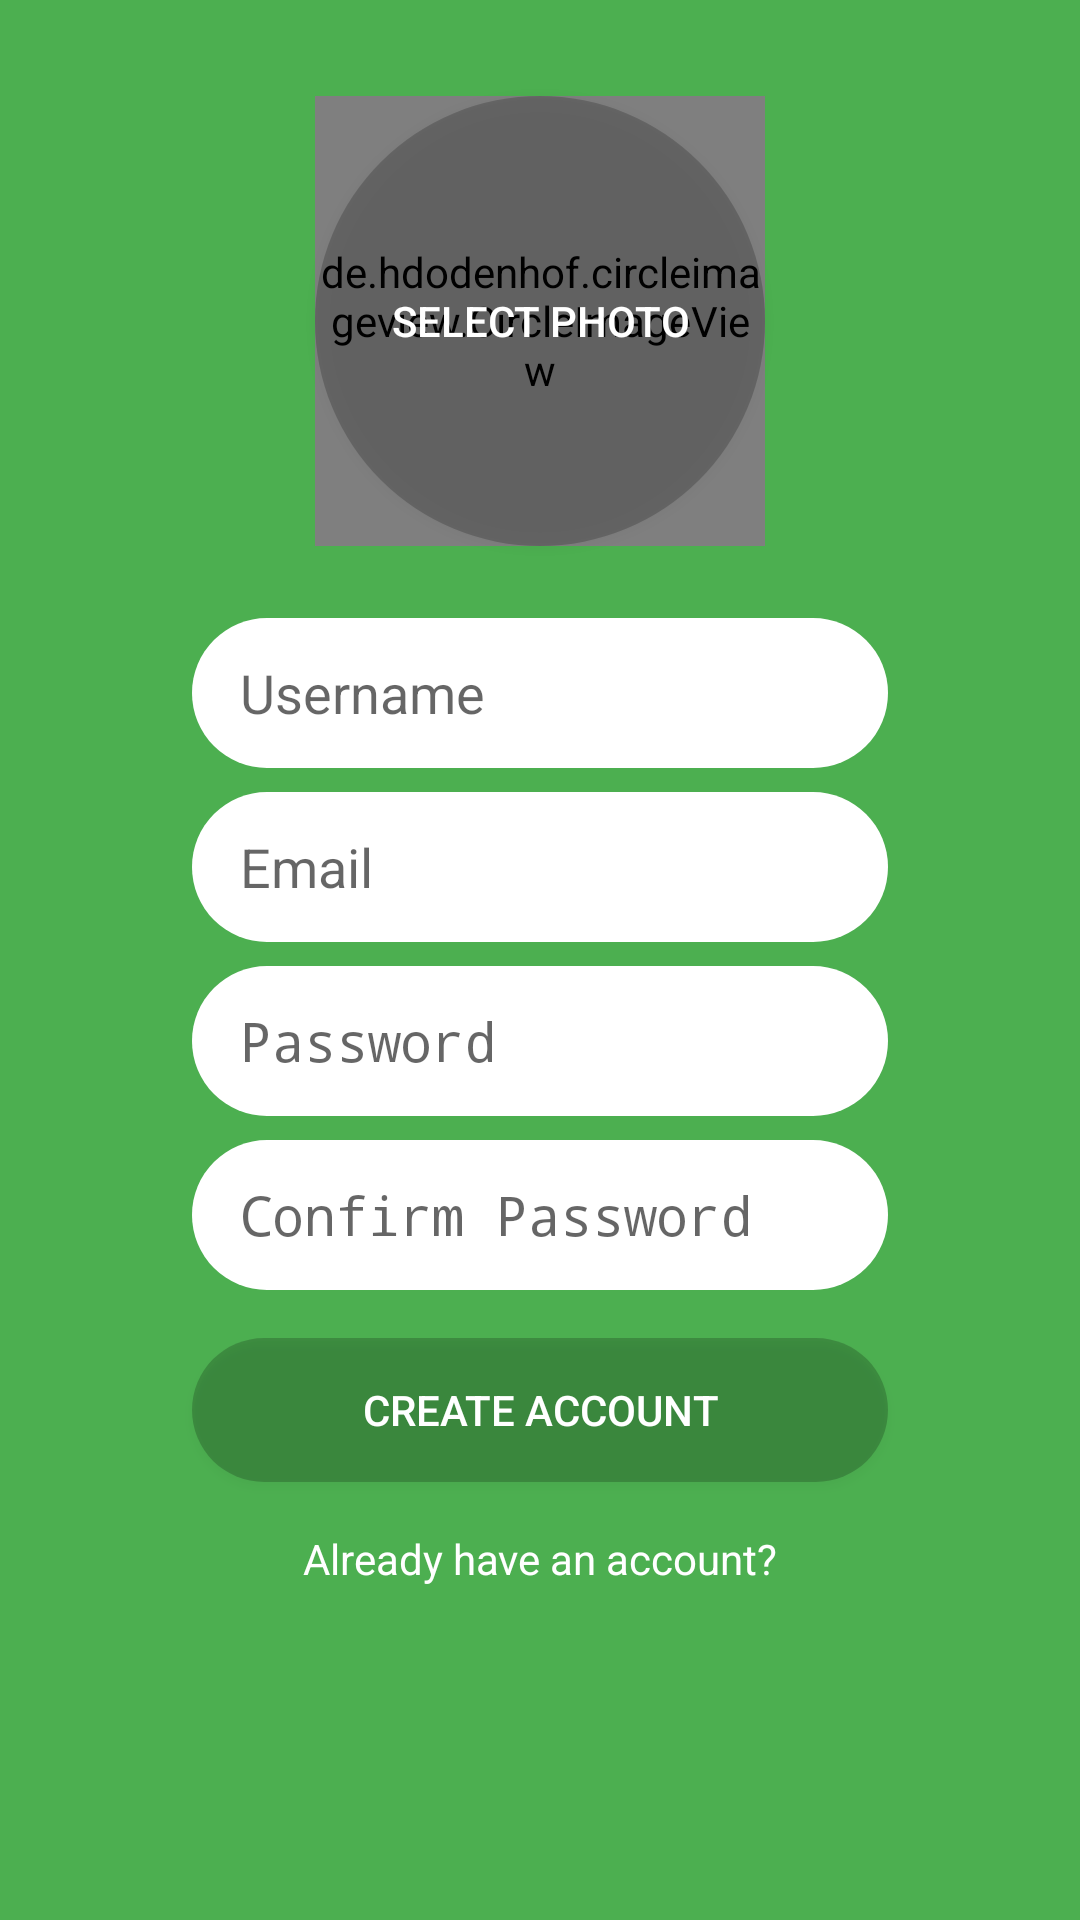

Write the Android layout XML for this screen, with the resource values it uses.
<!-- AndroidManifest.xml: application theme AppTheme -->
<!-- res/layout/activity_register.xml -->
<?xml version="1.0" encoding="utf-8"?>
<androidx.constraintlayout.widget.ConstraintLayout xmlns:android="http://schemas.android.com/apk/res/android"
    xmlns:app="http://schemas.android.com/apk/res-auto"
    xmlns:tools="http://schemas.android.com/tools"
    android:layout_width="match_parent"
    android:layout_height="match_parent"
    android:background="#4CAF50"
    tools:context=".RegisterActivity" >

    <de.hdodenhof.circleimageview.CircleImageView
        android:id="@+id/selectPhotoImageViewRegister"
        android:layout_width="150dp"
        android:layout_height="150dp"
        app:layout_constraintBottom_toBottomOf="@+id/selectPhotoRegister"
        app:layout_constraintEnd_toEndOf="@+id/selectPhotoRegister"
        app:layout_constraintStart_toStartOf="@+id/selectPhotoRegister"
        app:layout_constraintTop_toTopOf="@+id/selectPhotoRegister"
        app:civ_border_width="4dp"
        app:civ_border_color="#FFFFFF"/>

    <Button
        android:id="@+id/selectPhotoRegister"
        android:layout_width="150dp"
        android:layout_height="150dp"
        android:layout_marginTop="32dp"
        android:background="@drawable/rounded_photo_button"
        android:text="Select Photo"
        android:textColor="#FFFFFF"
        app:layout_constraintEnd_toEndOf="parent"
        app:layout_constraintStart_toStartOf="parent"
        app:layout_constraintTop_toTopOf="parent" />

    <EditText
        android:id="@+id/textUsernameRegister"
        android:layout_width="0dp"
        android:layout_height="50dp"
        android:layout_marginStart="64dp"
        android:layout_marginTop="24dp"
        android:layout_marginEnd="64dp"
        android:background="@drawable/rounded_text_register_login"
        android:ems="10"
        android:hint="Username"
        android:inputType="textPersonName"
        android:paddingLeft="16dp"
        app:layout_constraintEnd_toEndOf="parent"
        app:layout_constraintStart_toStartOf="parent"
        app:layout_constraintTop_toBottomOf="@+id/selectPhotoRegister" />

    <EditText
        android:id="@+id/textEmailRegister"
        android:layout_width="0dp"
        android:layout_height="50dp"
        android:layout_marginTop="8dp"
        android:background="@drawable/rounded_text_register_login"
        android:ems="10"
        android:hint="Email"
        android:inputType="textEmailAddress"
        android:paddingLeft="16dp"
        app:layout_constraintEnd_toEndOf="@+id/textUsernameRegister"
        app:layout_constraintHorizontal_bias="0.0"
        app:layout_constraintStart_toStartOf="@+id/textUsernameRegister"
        app:layout_constraintTop_toBottomOf="@+id/textUsernameRegister" />

    <EditText
        android:id="@+id/textPasswordRegister"
        android:layout_width="0dp"
        android:layout_height="50dp"
        android:layout_marginTop="8dp"
        android:background="@drawable/rounded_text_register_login"
        android:ems="10"
        android:hint="Password"
        android:inputType="textPersonName|textPassword"
        android:paddingLeft="16dp"
        app:layout_constraintEnd_toEndOf="@+id/textEmailRegister"
        app:layout_constraintStart_toStartOf="@+id/textEmailRegister"
        app:layout_constraintTop_toBottomOf="@+id/textEmailRegister" />

    <EditText
        android:id="@+id/textPasswordRegisterConfirm"
        android:layout_width="0dp"
        android:layout_height="50dp"
        android:layout_marginTop="8dp"
        android:background="@drawable/rounded_text_register_login"
        android:ems="10"
        android:hint="Confirm Password"
        android:inputType="textPersonName|textPassword"
        android:paddingLeft="16dp"
        app:layout_constraintEnd_toEndOf="@+id/textEmailRegister"
        app:layout_constraintStart_toStartOf="@+id/textEmailRegister"
        app:layout_constraintTop_toBottomOf="@+id/textPasswordRegister" />

    <Button
        android:id="@+id/createAccountButtonRegister"
        android:layout_width="0dp"
        android:layout_height="wrap_content"
        android:layout_marginTop="16dp"
        android:background="@drawable/rounded_button_register_login"
        android:text="Create Account"
        android:textColor="#FFFFFF"
        app:layout_constraintEnd_toEndOf="@+id/textPasswordRegister"
        app:layout_constraintStart_toStartOf="@+id/textPasswordRegister"
        app:layout_constraintTop_toBottomOf="@+id/textPasswordRegisterConfirm" />

    <TextView
        android:id="@+id/alreadyAccountRegister"
        android:layout_width="wrap_content"
        android:layout_height="wrap_content"
        android:layout_marginTop="16dp"
        android:text="Already have an account?"
        android:textColor="#FFFFFF"
        app:layout_constraintEnd_toEndOf="@+id/createAccountButtonRegister"
        app:layout_constraintStart_toStartOf="@+id/createAccountButtonRegister"
        app:layout_constraintTop_toBottomOf="@+id/createAccountButtonRegister" />

</androidx.constraintlayout.widget.ConstraintLayout>
<!-- resources referenced by this layout -->
<resources>
  <!-- drawable rounded_button_register_login (drawable) -->
  <?xml version="1.0" encoding="utf-8"?>
  <shape xmlns:android="http://schemas.android.com/apk/res/android">
  
      <solid android:color="#33000000" />
      <corners android:radius="25dp" />
  
  </shape>
  <!-- drawable rounded_photo_button (drawable) -->
  <?xml version="1.0" encoding="utf-8"?>
  <shape xmlns:android="http://schemas.android.com/apk/res/android">
  
      <corners android:radius="75dp"/>
      <solid android:color="#33000000"/>
  
  </shape>
  <!-- drawable rounded_text_register_login (drawable) -->
  <?xml version="1.0" encoding="utf-8"?>
  <shape xmlns:android="http://schemas.android.com/apk/res/android">
  
      <solid android:color="@android:color/white" />
      <corners android:radius="25dp" />
  
  </shape>
  <style name="AppTheme" parent="Theme.AppCompat.Light.DarkActionBar">
          
          <item name="colorPrimary">@color/colorPrimary</item>
          <item name="colorPrimaryDark">@color/colorPrimaryDark</item>
          <item name="colorAccent">@color/colorAccent</item>
          <item name="android:listDivider">@drawable/divider_gray</item>
      </style>
  <color name="colorPrimary">#4CAF50</color>
  <color name="colorPrimaryDark">#4CAF50</color>
  <color name="colorAccent">#D81B60</color>
  <!-- drawable divider_gray (drawable) -->
  <?xml version="1.0" encoding="utf-8"?>
  <shape xmlns:android="http://schemas.android.com/apk/res/android">
      <size android:width="1dp" android:height="1dp" />
      <solid android:color="#408B8B8B" />
  </shape>
</resources>
